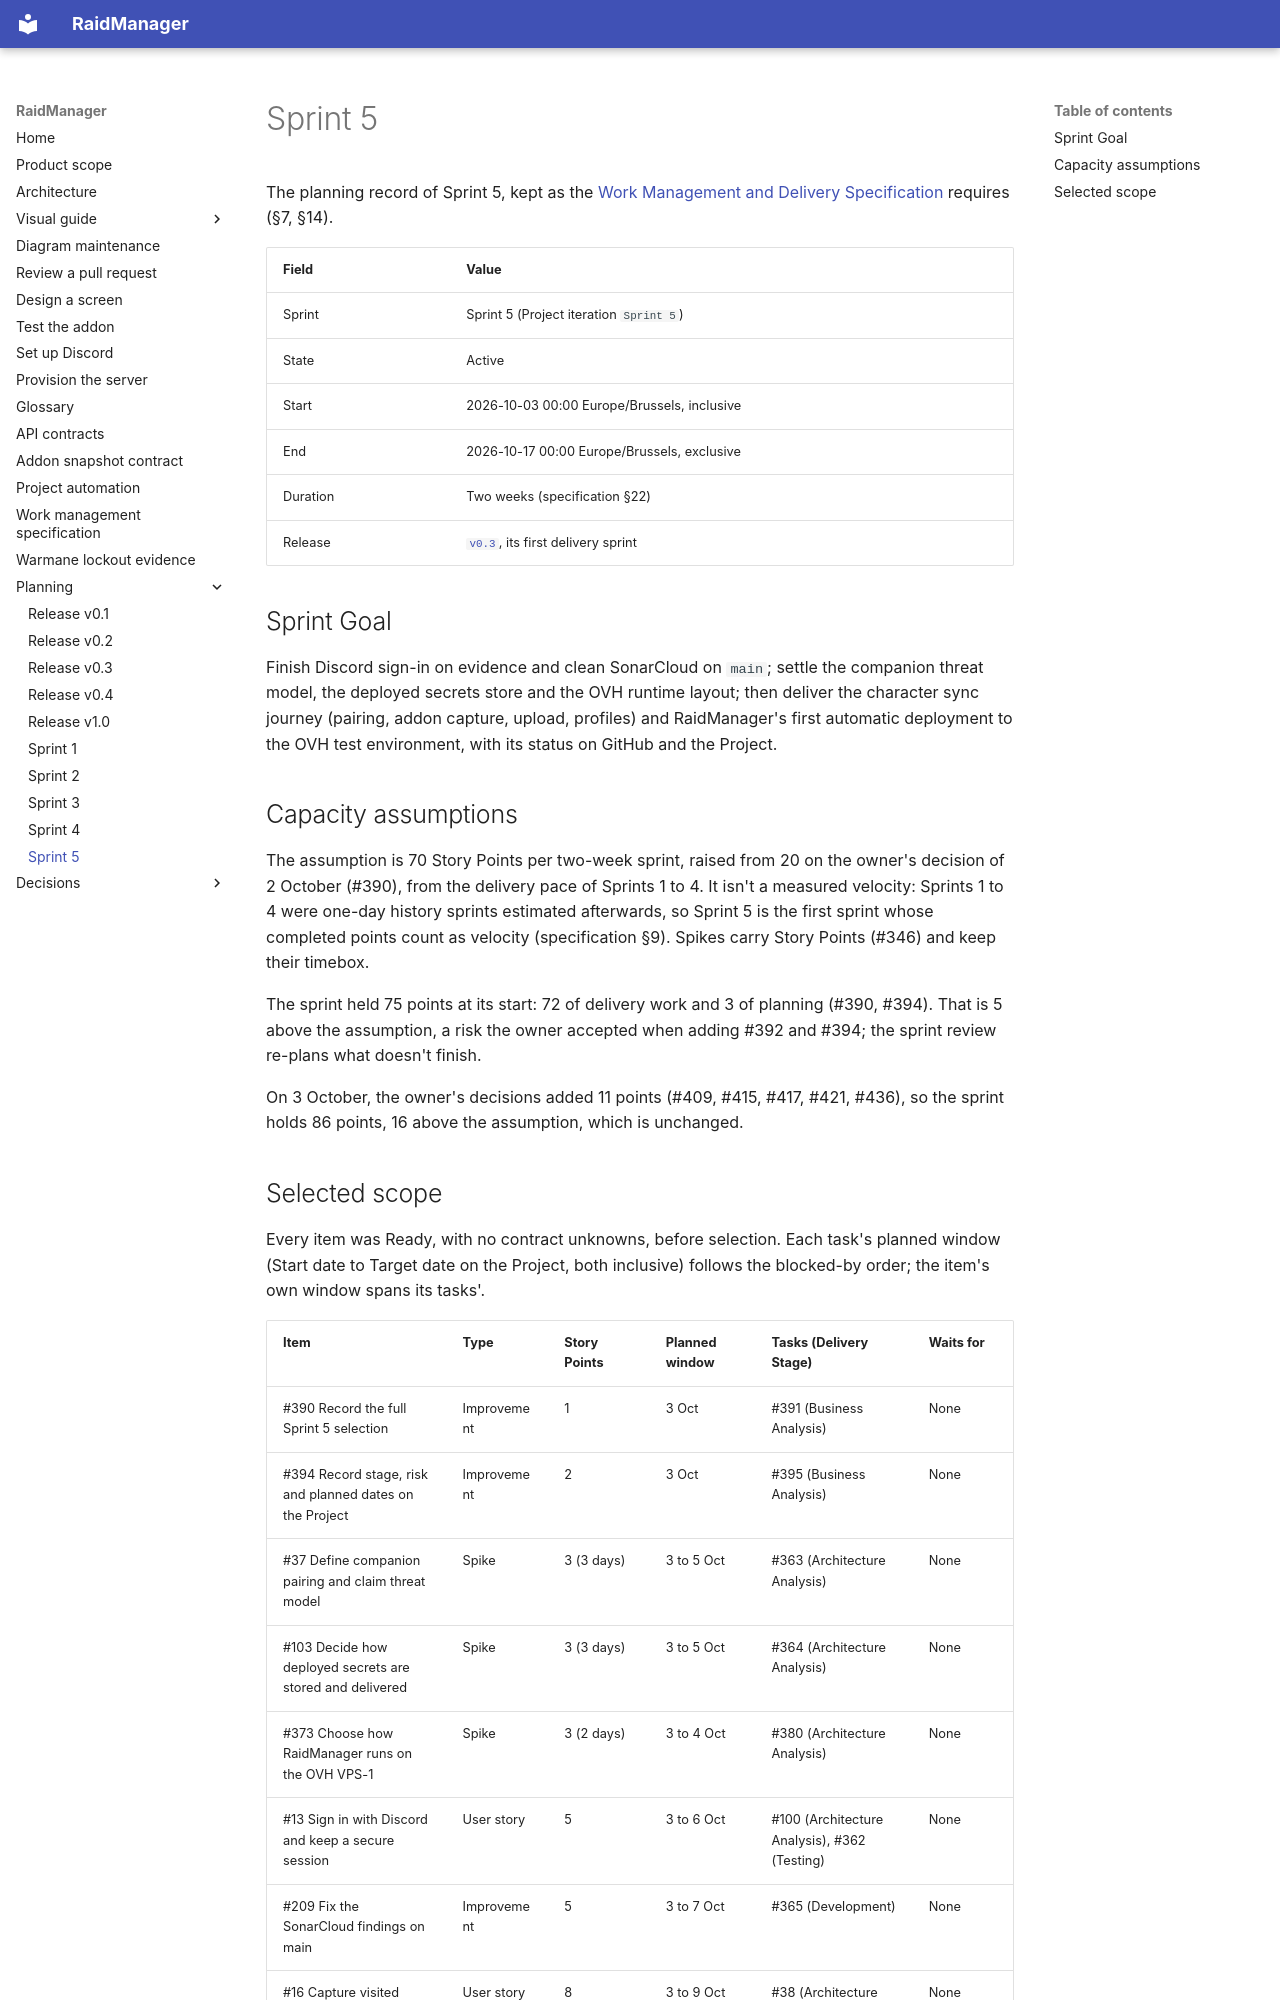

repository: AnnabiGihed/RaidManager · page: planning/sprints/sprint-05/index.html · generator: mkdocs

# Sprint 5

The planning record of Sprint 5, kept as the [Work Management and Delivery
Specification](../../reference/work-management-specification.md) requires (§7, §14).

| Field | Value |
| --- | --- |
| Sprint | Sprint 5 (Project iteration `Sprint 5`) |
| State | Active |
| Start | 2026-10-03 00:00 Europe/Brussels, inclusive |
| End | 2026-10-17 00:00 Europe/Brussels, exclusive |
| Duration | Two weeks (specification §22) |
| Release | [`v0.3`](../releases/v0.3.md), its first delivery sprint |

## Sprint Goal

Finish Discord sign-in on evidence and clean SonarCloud on `main`; settle the companion threat model, the deployed
secrets store and the OVH runtime layout; then deliver the character sync journey (pairing, addon capture, upload,
profiles) and RaidManager's first automatic deployment to the OVH test environment, with its status on GitHub and the
Project.

## Capacity assumptions

The assumption is 70 Story Points per two-week sprint, raised from 20 on the owner's decision of 2 October (#390), from
the delivery pace of Sprints 1 to 4. It isn't a measured velocity: Sprints 1 to 4 were one-day history sprints
estimated afterwards, so Sprint 5 is the first sprint whose completed points count as velocity (specification §9).
Spikes carry Story Points (#346) and keep their timebox.

The sprint held 75 points at its start: 72 of delivery work and 3 of planning (#390, #394). That is 5 above the
assumption, a risk the owner accepted when adding #392 and #394; the sprint review re-plans what doesn't finish.

On 3 October, the owner's decisions added 11 points (#409, #415, #417, #421, #436), so the sprint holds 86 points, 16
above the assumption, which is unchanged.
